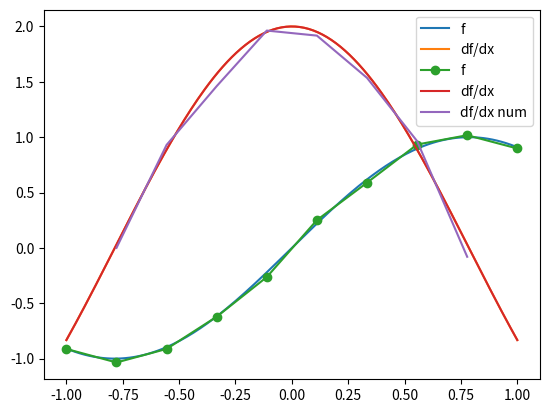

This figure's Python source:
import numpy as np
import numpy.linalg as la
import matplotlib.pyplot as pt

def f(x):
    return np.sin(2*x)
def df(x):
    return 2*np.cos(2*x)

plot_x = np.linspace(-1, 1, 200)

pt.plot(plot_x, f(plot_x), label="f")
pt.plot(plot_x, df(plot_x), label="df/dx")
pt.grid()
pt.legend()


# set up grid
n = 10
x = np.linspace(-1, 1, n)
h = x[1] - x[0]
x_df_result = x[1:-1] # chop off first, last point

# evaluate f, perturb data, finite differences of f
f_x = f(x)

f_x += 0.025*np.random.randn(n)

df_num_x = (f_x[2:] - f_x[:-2])/(2*h)

# plot
pt.plot(x, f_x, "o-", label="f")
pt.plot(plot_x, df(plot_x), label="df/dx")
pt.plot(x_df_result, df_num_x, label="df/dx num")
pt.grid()
pt.legend(loc="best")